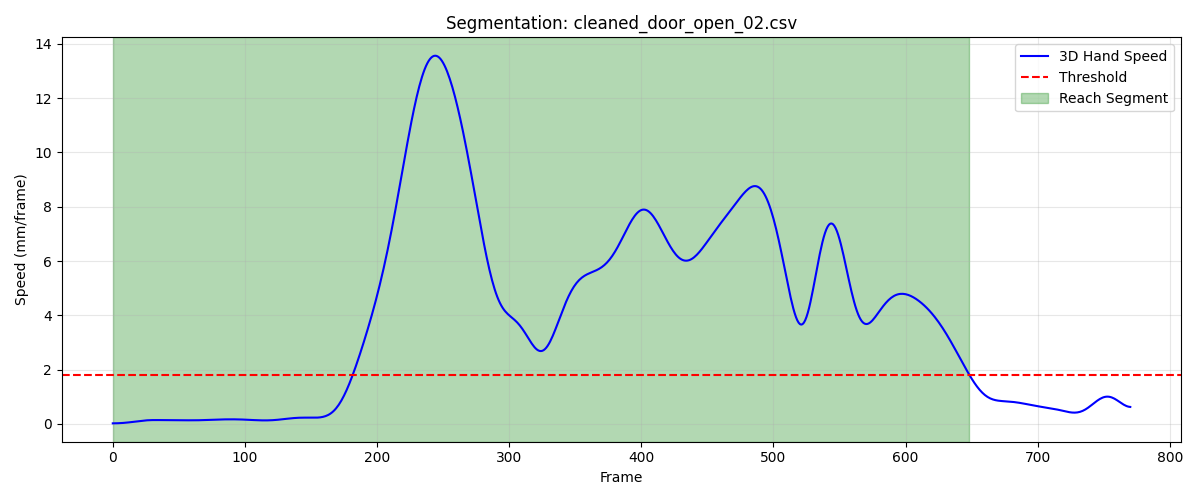

The table this chart was drawn from, first rows:
frame, sub_frame, shoulderr_x, shoulderr_y, shoulderr_z, humr1_x, humr1_y, humr1_z, humr2_x, humr2_y, humr2_z, humr3_x, humr3_y, humr3_z, humr4_x, humr4_y, humr4_z, humr5_x, humr5_y, humr5_z, humr6_x, humr6_y, humr6_z, humr7_x
1, 0, 194.1, -609.8, 738.6, 253.1, -566.5, 591.9, 261.3, -559.3, 519.9, 258, -618.1, 588, 208.2, -524.2, 570.9, 264.7, -622, 529.4, 220.2, -533.8, 516.4, 226.3
2, 0, 194.2, -609.8, 738.6, 253.2, -566.6, 591.9, 261.4, -559.3, 519.9, 258.1, -618.2, 588, 208.4, -524.2, 570.9, 264.7, -622.1, 529.3, 220.4, -533.8, 516.4, 226.3
3, 0, 194.2, -609.9, 738.6, 253.3, -566.7, 591.9, 261.5, -559.4, 519.9, 258.1, -618.3, 587.9, 208.6, -524.3, 570.9, 264.7, -622.2, 529.2, 220.5, -533.9, 516.4, 226.3
4, 0, 194.3, -610, 738.5, 253.4, -566.8, 591.9, 261.6, -559.5, 519.9, 258.2, -618.4, 587.9, 208.7, -524.4, 570.9, 264.8, -622.2, 529.2, 220.6, -533.9, 516.4, 226.3
5, 0, 194.4, -610, 738.5, 253.5, -566.9, 591.9, 261.8, -559.6, 519.9, 258.2, -618.5, 587.8, 208.9, -524.4, 570.9, 264.9, -622.3, 529.2, 220.8, -534, 516.4, 226.4
6, 0, 194.5, -610.1, 738.5, 253.7, -567, 591.9, 261.9, -559.6, 519.9, 258.3, -618.6, 587.8, 209, -524.5, 570.9, 264.9, -622.4, 529.1, 220.9, -534, 516.4, 226.4
7, 0, 194.5, -610.1, 738.5, 253.8, -567, 591.9, 262, -559.7, 519.9, 258.4, -618.7, 587.8, 209.1, -524.5, 570.9, 265, -622.4, 529.1, 221, -534, 516.4, 226.5
8, 0, 194.6, -610.1, 738.5, 253.8, -567.1, 591.9, 262.1, -559.7, 519.9, 258.4, -618.7, 587.8, 209.2, -524.6, 570.9, 265.1, -622.5, 529.1, 221.1, -534.1, 516.4, 226.6
9, 0, 194.7, -610.1, 738.5, 253.9, -567.1, 591.9, 262.2, -559.7, 519.9, 258.5, -618.8, 587.9, 209.3, -524.6, 570.9, 265.1, -622.5, 529.2, 221.2, -534.1, 516.4, 226.8
10, 0, 194.7, -610.1, 738.5, 254, -567.1, 591.9, 262.3, -559.8, 519.9, 258.6, -618.8, 587.9, 209.3, -524.6, 570.8, 265.2, -622.5, 529.2, 221.3, -534.2, 516.4, 226.9
11, 0, 194.8, -610.1, 738.5, 254.1, -567.1, 591.9, 262.4, -559.8, 519.9, 258.6, -618.8, 587.9, 209.4, -524.7, 570.8, 265.3, -622.5, 529.2, 221.3, -534.2, 516.4, 227
12, 0, 194.9, -610.1, 738.5, 254.1, -567.1, 592, 262.5, -559.8, 519.9, 258.7, -618.8, 587.9, 209.5, -524.7, 570.8, 265.3, -622.5, 529.2, 221.4, -534.2, 516.4, 227.1
13, 0, 194.9, -610, 738.5, 254.2, -567.1, 591.9, 262.5, -559.8, 519.9, 258.7, -618.7, 587.9, 209.5, -524.6, 570.8, 265.4, -622.5, 529.2, 221.4, -534.2, 516.4, 227.2
14, 0, 195, -610, 738.6, 254.2, -567, 591.9, 262.6, -559.7, 519.9, 258.8, -618.7, 587.9, 209.6, -524.6, 570.8, 265.5, -622.5, 529.2, 221.5, -534.2, 516.4, 227.3
15, 0, 195, -609.9, 738.6, 254.3, -567, 591.9, 262.6, -559.7, 519.9, 258.8, -618.7, 587.9, 209.6, -524.6, 570.8, 265.5, -622.4, 529.3, 221.5, -534.2, 516.4, 227.3
16, 0, 195.1, -609.8, 738.6, 254.3, -566.9, 591.9, 262.7, -559.7, 519.9, 258.9, -618.6, 587.9, 209.7, -524.5, 570.8, 265.5, -622.4, 529.3, 221.6, -534.1, 516.3, 227.3
17, 0, 195.1, -609.7, 738.6, 254.3, -566.9, 591.9, 262.7, -559.6, 519.9, 259, -618.5, 587.9, 209.7, -524.4, 570.8, 265.6, -622.4, 529.3, 221.6, -534.1, 516.3, 227.3
18, 0, 195.2, -609.6, 738.6, 254.4, -566.8, 591.9, 262.7, -559.5, 519.9, 259, -618.4, 587.9, 209.8, -524.3, 570.7, 265.6, -622.3, 529.3, 221.6, -534, 516.3, 227.3
19, 0, 195.3, -609.4, 738.6, 254.4, -566.6, 591.8, 262.8, -559.5, 519.8, 259.1, -618.3, 587.9, 209.8, -524.3, 570.7, 265.6, -622.2, 529.3, 221.7, -534, 516.3, 227.3
20, 0, 195.3, -609.2, 738.6, 254.4, -566.5, 591.8, 262.8, -559.4, 519.8, 259.2, -618.2, 587.9, 209.8, -524.1, 570.6, 265.7, -622.1, 529.2, 221.6, -533.9, 516.2, 227.3
21, 0, 195.4, -609.1, 738.6, 254.5, -566.4, 591.8, 262.8, -559.3, 519.8, 259.2, -618, 587.9, 209.8, -524, 570.6, 265.7, -622, 529.2, 221.6, -533.8, 516.2, 227.3
22, 0, 195.4, -608.9, 738.6, 254.5, -566.2, 591.7, 262.8, -559.1, 519.7, 259.3, -617.9, 587.9, 209.8, -523.9, 570.5, 265.7, -621.9, 529.2, 221.6, -533.8, 516.1, 227.3
23, 0, 195.5, -608.7, 738.6, 254.5, -566.1, 591.7, 262.8, -559, 519.7, 259.3, -617.7, 587.9, 209.8, -523.7, 570.5, 265.8, -621.8, 529.2, 221.6, -533.7, 516.1, 227.4
24, 0, 195.5, -608.5, 738.6, 254.5, -565.9, 591.6, 262.8, -558.9, 519.6, 259.3, -617.5, 587.9, 209.8, -523.6, 570.4, 265.8, -621.6, 529.2, 221.5, -533.6, 516, 227.4
25, 0, 195.6, -608.2, 738.6, 254.6, -565.7, 591.6, 262.8, -558.8, 519.6, 259.4, -617.4, 587.9, 209.8, -523.5, 570.4, 265.9, -621.5, 529.2, 221.5, -533.6, 516, 227.5
26, 0, 195.6, -608, 738.6, 254.6, -565.6, 591.6, 262.8, -558.7, 519.6, 259.4, -617.2, 587.9, 209.8, -523.3, 570.3, 265.9, -621.4, 529.2, 221.4, -533.5, 516, 227.5
27, 0, 195.6, -607.8, 738.6, 254.6, -565.4, 591.6, 262.8, -558.6, 519.5, 259.4, -617.1, 587.9, 209.8, -523.2, 570.3, 266, -621.2, 529.3, 221.4, -533.5, 515.9, 227.5
28, 0, 195.7, -607.6, 738.6, 254.6, -565.3, 591.5, 262.9, -558.5, 519.5, 259.5, -617, 588, 209.8, -523.1, 570.2, 266, -621.1, 529.3, 221.4, -533.4, 515.9, 227.6
29, 0, 195.7, -607.4, 738.6, 254.7, -565.1, 591.5, 262.9, -558.4, 519.5, 259.5, -616.8, 588, 209.8, -523, 570.2, 266.1, -621, 529.3, 221.3, -533.4, 515.8, 227.6
30, 0, 195.7, -607.3, 738.6, 254.7, -565, 591.5, 262.9, -558.3, 519.5, 259.6, -616.7, 588, 209.8, -522.9, 570.1, 266.1, -621, 529.3, 221.4, -533.4, 515.8, 227.6
31, 0, 195.7, -607.1, 738.6, 254.7, -564.9, 591.5, 262.9, -558.3, 519.5, 259.6, -616.6, 588.1, 209.9, -522.8, 570.1, 266.2, -620.9, 529.4, 221.4, -533.3, 515.8, 227.7
32, 0, 195.8, -607, 738.6, 254.7, -564.9, 591.5, 262.9, -558.3, 519.5, 259.6, -616.5, 588.1, 209.9, -522.7, 570.1, 266.2, -620.9, 529.4, 221.4, -533.3, 515.7, 227.7
33, 0, 195.8, -606.9, 738.6, 254.7, -564.8, 591.5, 262.9, -558.3, 519.5, 259.6, -616.5, 588.1, 209.9, -522.7, 570.1, 266.2, -620.9, 529.4, 221.5, -533.2, 515.7, 227.7
34, 0, 195.8, -606.9, 738.6, 254.7, -564.8, 591.5, 263, -558.3, 519.5, 259.7, -616.5, 588.1, 209.9, -522.7, 570, 266.2, -620.9, 529.4, 221.5, -533.2, 515.7, 227.7
35, 0, 195.8, -606.8, 738.6, 254.7, -564.8, 591.5, 263, -558.3, 519.4, 259.6, -616.5, 588.1, 209.9, -522.7, 570, 266.2, -620.9, 529.4, 221.6, -533.2, 515.7, 227.7
36, 0, 195.8, -606.8, 738.6, 254.8, -564.9, 591.5, 263, -558.4, 519.4, 259.6, -616.6, 588.1, 210, -522.7, 570, 266.2, -621, 529.4, 221.6, -533.2, 515.7, 227.7
37, 0, 195.8, -606.8, 738.6, 254.8, -564.9, 591.5, 263, -558.4, 519.4, 259.6, -616.6, 588.1, 210, -522.7, 570, 266.2, -621.1, 529.4, 221.7, -533.2, 515.7, 227.7
38, 0, 195.8, -606.8, 738.6, 254.8, -565, 591.5, 263, -558.5, 519.4, 259.6, -616.7, 588.1, 210.1, -522.8, 570, 266.1, -621.2, 529.4, 221.8, -533.3, 515.7, 227.7
39, 0, 195.8, -606.8, 738.6, 254.8, -565.1, 591.4, 263.1, -558.6, 519.4, 259.5, -616.8, 588.1, 210.2, -522.8, 570, 266.1, -621.3, 529.4, 221.8, -533.3, 515.7, 227.7
40, 0, 195.7, -606.8, 738.6, 254.8, -565.2, 591.4, 263.1, -558.7, 519.4, 259.5, -616.9, 588.1, 210.2, -522.9, 570, 266.1, -621.4, 529.4, 221.9, -533.3, 515.6, 227.7
41, 0, 195.7, -606.8, 738.6, 254.9, -565.3, 591.4, 263.1, -558.8, 519.4, 259.5, -617, 588.1, 210.3, -522.9, 569.9, 266.1, -621.5, 529.4, 221.9, -533.4, 515.6, 227.7
42, 0, 195.7, -606.8, 738.5, 254.9, -565.3, 591.4, 263.1, -558.9, 519.4, 259.5, -617.1, 588.1, 210.3, -522.9, 569.9, 266, -621.5, 529.4, 221.9, -533.5, 515.6, 227.7
43, 0, 195.6, -606.8, 738.5, 254.9, -565.4, 591.4, 263.2, -559, 519.4, 259.4, -617.1, 588.1, 210.4, -523, 569.9, 266, -621.6, 529.4, 222, -533.5, 515.6, 227.6
44, 0, 195.6, -606.8, 738.5, 254.9, -565.4, 591.4, 263.2, -559.1, 519.4, 259.4, -617.2, 588.1, 210.4, -523, 569.9, 266, -621.7, 529.5, 222, -533.6, 515.6, 227.6
45, 0, 195.5, -606.8, 738.5, 254.9, -565.5, 591.4, 263.2, -559.1, 519.4, 259.4, -617.2, 588.1, 210.4, -523, 569.9, 266, -621.7, 529.5, 222, -533.7, 515.6, 227.6
46, 0, 195.5, -606.8, 738.5, 254.9, -565.5, 591.5, 263.2, -559.2, 519.4, 259.3, -617.3, 588.1, 210.5, -523, 569.9, 266, -621.8, 529.5, 222, -533.7, 515.6, 227.6
47, 0, 195.4, -606.8, 738.6, 254.9, -565.6, 591.5, 263.2, -559.2, 519.4, 259.3, -617.3, 588.2, 210.5, -523, 569.9, 265.9, -621.8, 529.6, 222.1, -533.7, 515.6, 227.6
48, 0, 195.3, -606.7, 738.6, 254.9, -565.6, 591.5, 263.2, -559.3, 519.5, 259.3, -617.3, 588.2, 210.5, -523, 569.9, 265.9, -621.9, 529.6, 222.1, -533.7, 515.7, 227.6
49, 0, 195.3, -606.7, 738.7, 254.8, -565.6, 591.6, 263.2, -559.3, 519.6, 259.2, -617.3, 588.3, 210.6, -523, 570, 265.9, -621.9, 529.7, 222.1, -533.7, 515.7, 227.6
50, 0, 195.2, -606.6, 738.7, 254.8, -565.6, 591.7, 263.2, -559.3, 519.7, 259.2, -617.3, 588.4, 210.6, -522.9, 570.1, 265.8, -621.9, 529.8, 222.2, -533.6, 515.8, 227.6
51, 0, 195.1, -606.5, 738.8, 254.8, -565.6, 591.8, 263.2, -559.3, 519.8, 259.2, -617.3, 588.5, 210.6, -522.9, 570.1, 265.8, -621.9, 529.9, 222.2, -533.6, 515.9, 227.6
52, 0, 195.1, -606.4, 738.9, 254.8, -565.5, 591.9, 263.2, -559.2, 519.9, 259.1, -617.3, 588.6, 210.6, -522.8, 570.2, 265.7, -621.8, 530, 222.2, -533.6, 516, 227.6
53, 0, 195, -606.3, 739, 254.8, -565.5, 592, 263.3, -559.2, 520, 259.1, -617.2, 588.7, 210.6, -522.8, 570.3, 265.7, -621.8, 530.1, 222.3, -533.5, 516, 227.6
54, 0, 194.9, -606.2, 739, 254.7, -565.4, 592.1, 263.3, -559.1, 520.1, 259.1, -617.1, 588.9, 210.6, -522.7, 570.4, 265.7, -621.7, 530.3, 222.3, -533.4, 516.1, 227.6
55, 0, 194.8, -606.1, 739.1, 254.7, -565.3, 592.2, 263.3, -559, 520.2, 259, -617, 589, 210.6, -522.6, 570.4, 265.7, -621.7, 530.4, 222.3, -533.3, 516.2, 227.7
56, 0, 194.8, -605.9, 739.2, 254.7, -565.2, 592.3, 263.3, -559, 520.3, 259, -616.9, 589.1, 210.6, -522.5, 570.5, 265.7, -621.6, 530.5, 222.4, -533.2, 516.2, 227.7
57, 0, 194.7, -605.7, 739.2, 254.7, -565, 592.4, 263.3, -558.9, 520.3, 258.9, -616.8, 589.2, 210.6, -522.4, 570.5, 265.7, -621.5, 530.6, 222.4, -533.1, 516.3, 227.8
58, 0, 194.6, -605.5, 739.3, 254.7, -564.9, 592.4, 263.3, -558.8, 520.4, 258.9, -616.6, 589.2, 210.6, -522.3, 570.5, 265.7, -621.4, 530.7, 222.5, -532.9, 516.3, 227.8
59, 0, 194.6, -605.3, 739.3, 254.6, -564.8, 592.5, 263.3, -558.7, 520.4, 258.9, -616.5, 589.3, 210.6, -522.1, 570.5, 265.8, -621.3, 530.7, 222.5, -532.8, 516.3, 227.9
60, 0, 194.5, -605.1, 739.3, 254.6, -564.6, 592.5, 263.3, -558.5, 520.5, 258.9, -616.3, 589.4, 210.6, -522, 570.6, 265.8, -621.1, 530.8, 222.6, -532.7, 516.3, 228
... 589 more rows
